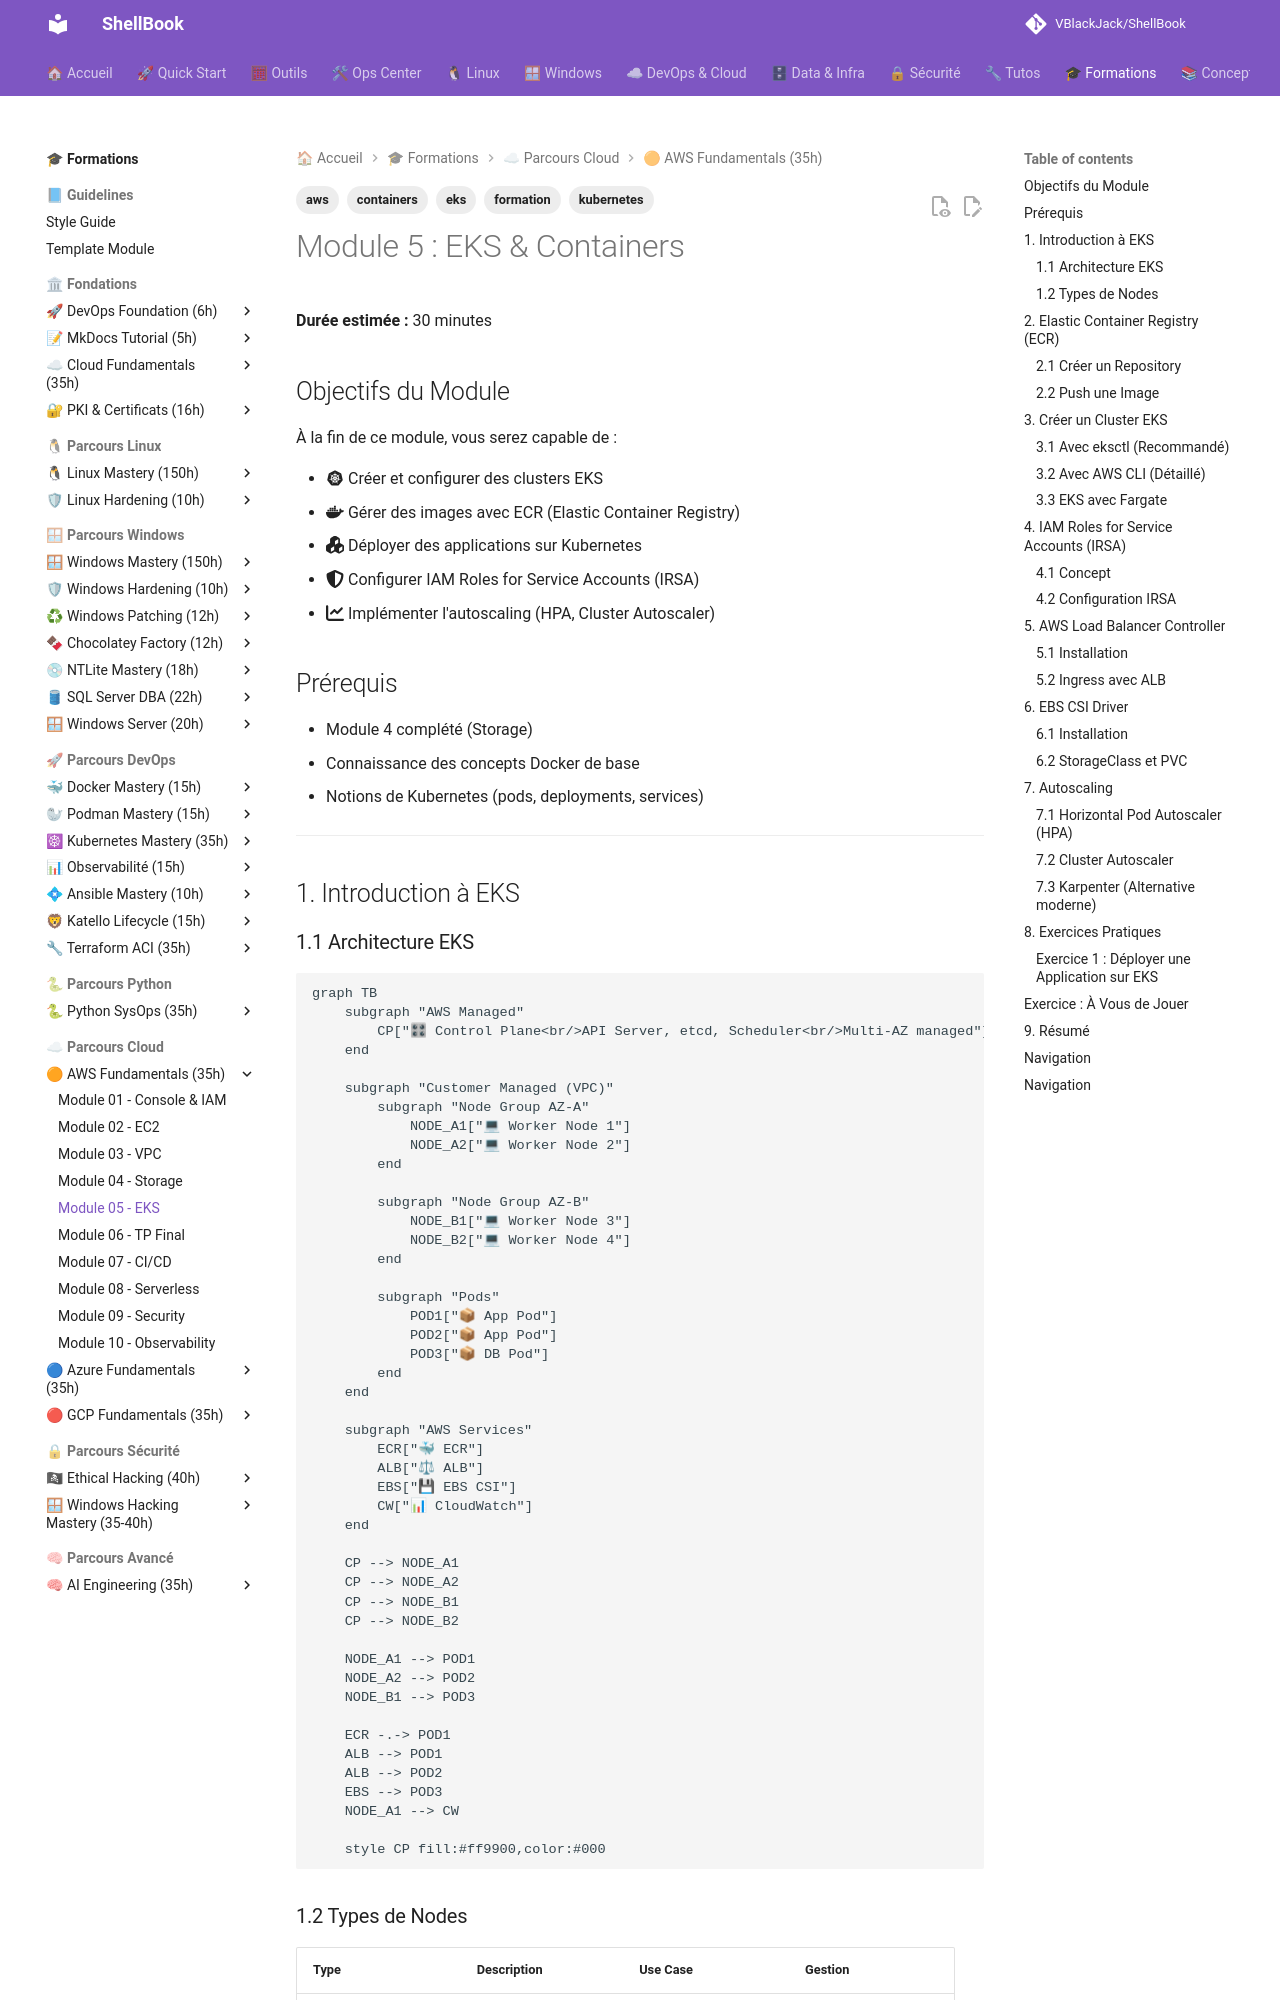

repository: VBlackJack/ShellBook · page: formations/aws-fundamentals/05-module/index.html · generator: mkdocs

---
tags:
  - formation
  - aws
  - eks
  - kubernetes
  - containers
---

# Module 5 : EKS & Containers

**Durée estimée :** 30 minutes

## Objectifs du Module

À la fin de ce module, vous serez capable de :

- :material-kubernetes: Créer et configurer des clusters EKS
- :fontawesome-brands-docker: Gérer des images avec ECR (Elastic Container Registry)
- :fontawesome-solid-cubes: Déployer des applications sur Kubernetes
- :fontawesome-solid-shield-halved: Configurer IAM Roles for Service Accounts (IRSA)
- :fontawesome-solid-chart-line: Implémenter l'autoscaling (HPA, Cluster Autoscaler)

## Prérequis

- Module 4 complété (Storage)
- Connaissance des concepts Docker de base
- Notions de Kubernetes (pods, deployments, services)

---

## 1. Introduction à EKS

### 1.1 Architecture EKS

```mermaid
graph TB
    subgraph "AWS Managed"
        CP["🎛 Control Plane<br/>API Server, etcd, Scheduler<br/>Multi-AZ managed"]
    end

    subgraph "Customer Managed (VPC)"
        subgraph "Node Group AZ-A"
            NODE_A1["💻 Worker Node 1"]
            NODE_A2["💻 Worker Node 2"]
        end

        subgraph "Node Group AZ-B"
            NODE_B1["💻 Worker Node 3"]
            NODE_B2["💻 Worker Node 4"]
        end

        subgraph "Pods"
            POD1["📦 App Pod"]
            POD2["📦 App Pod"]
            POD3["📦 DB Pod"]
        end
    end

    subgraph "AWS Services"
        ECR["🐳 ECR"]
        ALB["⚖ ALB"]
        EBS["💾 EBS CSI"]
        CW["📊 CloudWatch"]
    end

    CP --> NODE_A1
    CP --> NODE_A2
    CP --> NODE_B1
    CP --> NODE_B2

    NODE_A1 --> POD1
    NODE_A2 --> POD2
    NODE_B1 --> POD3

    ECR -.-> POD1
    ALB --> POD1
    ALB --> POD2
    EBS --> POD3
    NODE_A1 --> CW

    style CP fill:#ff9900,color:#000
```

### 1.2 Types de Nodes

| Type | Description | Use Case | Gestion |
|------|-------------|----------|---------|
| **Managed Node Groups** | EC2 managés par AWS | Production standard | AWS gère AMI, updates |
| **Self-managed Nodes** | EC2 que vous gérez | Customisation avancée | Vous gérez tout |
| **Fargate** | Serverless containers | Workloads sporadiques | Aucune gestion nodes |

---

## 2. Elastic Container Registry (ECR)

### 2.1 Créer un Repository

```bash
# Créer un repository privé
aws ecr create-repository \
    --repository-name my-app \
    --image-scanning-configuration scanOnPush=true \
    --encryption-configuration encryptionType=AES256 \
    --tags Key=Environment,Value=production

# Lifecycle policy (garder seulement les 10 dernières images)
aws ecr put-lifecycle-policy \
    --repository-name my-app \
    --lifecycle-policy-text '{
        "rules": [
            {
                "rulePriority": 1,
                "description": "Keep last 10 images",
                "selection": {
                    "tagStatus": "any",
                    "countType": "imageCountMoreThan",
                    "countNumber": 10
                },
                "action": {"type": "expire"}
            }
        ]
    }'

# Repository policy (cross-account access)
aws ecr set-repository-policy \
    --repository-name my-app \
    --policy-text '{
        "Version": "2012-10-17",
        "Statement": [
            {
                "Sid": "AllowPull",
                "Effect": "Allow",
                "Principal": {"AWS": "arn:aws:iam::OTHER_ACCOUNT:root"},
                "Action": ["ecr:GetDownloadUrlForLayer", "ecr:BatchGetImage"]
            }
        ]
    }'
```

### 2.2 Push une Image

```bash
# Récupérer le login ECR
aws ecr get-login-password --region eu-west-1 | \
    docker login --username AWS --password-stdin \
    123456789012.dkr.ecr.eu-west-1.amazonaws.com

# Build et tag
docker build -t my-app:v1.0 .
docker tag my-app:v1.0 123456789012.dkr.ecr.eu-west-1.amazonaws.com/my-app:v1.0
docker tag my-app:v1.0 123456789012.dkr.ecr.eu-west-1.amazonaws.com/my-app:latest

# Push
docker push 123456789012.dkr.ecr.eu-west-1.amazonaws.com/my-app:v1.0
docker push 123456789012.dkr.ecr.eu-west-1.amazonaws.com/my-app:latest

# Lister les images
aws ecr describe-images \
    --repository-name my-app \
    --query 'imageDetails[*].[imageTags,imagePushedAt,imageSizeInBytes]' \
    --output table
```

---

## 3. Créer un Cluster EKS
